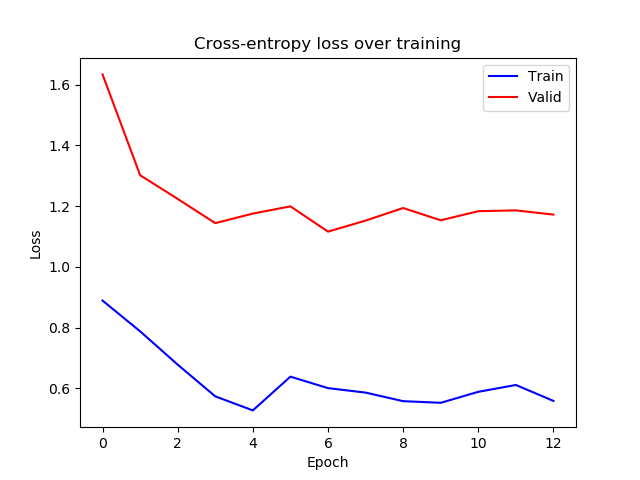

Source data for this figure (header and first rows):
epoch, train_loss, valid_loss
0, 0.889, 1.633
1, 0.7878, 1.301
2, 0.6781, 1.223
3, 0.5737, 1.144
4, 0.5275, 1.175
5, 0.6386, 1.199
6, 0.6008, 1.116
7, 0.5861, 1.152
8, 0.5579, 1.194
9, 0.5525, 1.153
10, 0.5886, 1.183
11, 0.6112, 1.186
12, 0.5587, 1.172
